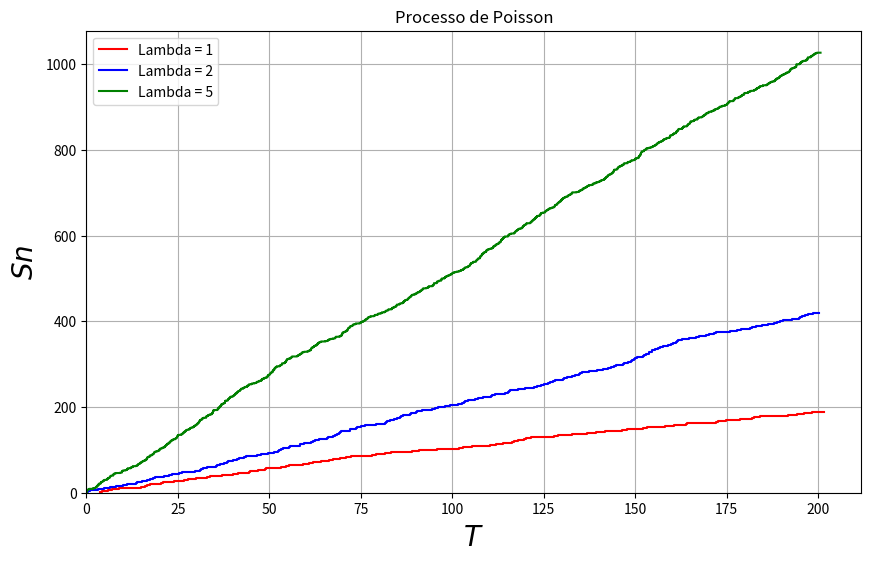

Here is the Python script that generated this plot:
import matplotlib.pyplot as plt #Importando a biblioteca para a plotagem
import numpy as np  #importando a biblioteca para as funções

colors = ['red','blue','green'] #Vetor para as cores
rates = [1,2, 5] #Vetor para os valores dos lambdas
tmax = 200  #T = 200  o tempo
plt.figure(figsize=(10,6))
aux = 0
for rate in rates:  #For para o vetor de lamdas
    N = []  #iniciando os vetores
    T = []  #Inicia os vetores
    ne = 0  #Inicia as variáveis
    I = 0
    te = 0
    while (te < tmax):  # enquanto t < T faça:

        te = te + (-np.log(np.random.uniform(0, 1))/rate)   #Gera uma um número aleatório U e t = t - log(U)/lambda ( distribuição exponencial)

        if(te < tmax):  # e se t < T
           ne = ne + 1  # vai somando ne

        N.append(ne)    #N recebe os valores de ne = Sn
        T.append(te)    #Recebe os valores da soma da distribuição exponencial = T os tempos
    #plt.step(T, N, color = colors[aux], label = "Lambda = %d"%rate) #plota  o gráfico com as cores selecionadas
    plt.step(T, N, color=colors[aux], label="Lambda = %d" % rate)  # plota  o gráfico com as cores selecionadas
    aux = aux + 1   #variável aux = 1 para o percorrer o vetor das cores
plt.legend()    #funções para a plotagem do gráfico
plt.xlabel(r'$T$', fontsize=20) #Eixo x
plt.ylabel(r'$Sn$', fontsize=20)    #Eixo y
plt.title(f'Processo de Poisson')   #Plota o título
plt.xlim(0) #Inicia (0,0)
plt.ylim(0)
plt.grid(True)
plt.show()